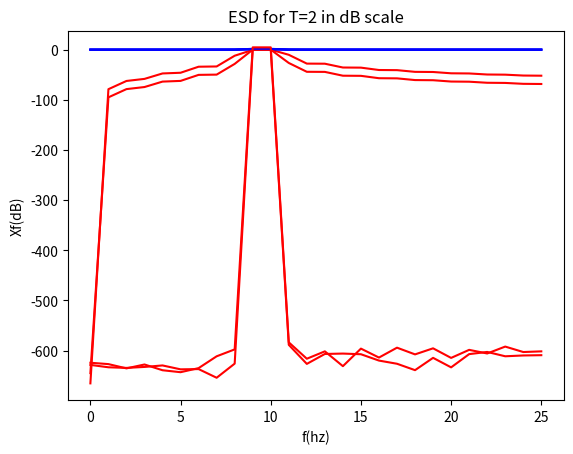

This chart was generated by the following Python code:
import numpy as np
import matplotlib.pyplot as plt

#  Euler Theorem
#  exp(-j*2*pi*f*t)= cos(2*pi*f*t)-j*sin(2*pi*f*t)


# when T=0.5
print("For T=0.5 \n\n")

t1=np.linspace(0,0.5,500)
xt1=np.cos(18*np.pi*t1)+np.cos(20*np.pi*t1)


E1=[]
for f in range(0,26):
    reX  = xt1*(np.cos(2*np.pi*f*t1))
    imgX = -1*xt1*(np.sin(2 * np.pi*f*t1))

    reXf = np.trapz(reX,t1)
    imgXf= np.trapz(imgX,t1)

    E1.append((reXf)*(reXf) + (imgXf)*(imgXf))
    print("X1(",f,") = ",reXf," + j",imgXf)

scale1= 1/max(E1)

E1linear=[]
E1dB=[]

for i in range(0,26):
    E1linear.append(scale1*E1[i])
    E1dB.append(20*np.log10(E1linear[i]))

plt.plot(E1linear,"b")
plt.title("ESD for T=0.5")
plt.xlabel("f(hz)")
plt.ylabel("Xf(1/hz)")
plt.show()

plt.plot(E1dB,"r")
plt.title("ESD for T=0.5 in dB scale")
plt.xlabel("f(hz)")
plt.ylabel("Xf(dB)")
plt.show()
print("\n\n")

###########################################
# when T=1
print("For T=1 \n")

t2=np.linspace(0,1,500)
xt2=np.cos(18*np.pi*t2)+np.cos(20*np.pi*t2)


E2=[]
for f in range(0,26):
    reX  = xt2*(np.cos(2*np.pi*f*t2))
    imgX = -1*xt2*(np.sin(2 * np.pi*f*t2))

    reXf = np.trapz(reX,t2)
    imgXf= np.trapz(imgX,t2)

    E2.append((reXf)*(reXf) + (imgXf)*(imgXf))
    print("X2(",f,") = ",reXf," + j",imgXf)


scale2= 1/max(E2)

E2linear=[]
E2dB=[]

for i in range(0,26):
    E2linear.append(scale2*E2[i])
    E2dB.append(20*np.log10(E2linear[i]))

plt.plot(E2linear,"b")
plt.title("ESD for T=1")
plt.xlabel("f(hz)")
plt.ylabel("Xf(1/hz)")
plt.show()

plt.plot(E2dB,"r")
plt.title("ESD for T=1 in dB scale")
plt.xlabel("f(hz)")
plt.ylabel("Xf(dB)")
plt.show()
print("\n\n")

##################################################
# when T=1.5
print("For T=1.5 \n")

t3=np.linspace(0,1.5,500)
xt3=np.cos(18*np.pi*t3)+np.cos(20*np.pi*t3)


E3=[]
for f in range(0,26):
    reX  = xt3*(np.cos(2*np.pi*f*t3))
    imgX = -1*xt3*(np.sin(2 * np.pi*f*t3))

    reXf = np.trapz(reX,t3)
    imgXf= np.trapz(imgX,t3)

    E3.append((reXf)*(reXf) + (imgXf)*(imgXf))
    print("X3(",f,") = ",reXf," + j",imgXf)


scale3= 1/max(E3)

E3linear=[]
E3dB=[]

for i in range(0,26):
    E3linear.append(scale3*E3[i])
    E3dB.append(20*np.log10(E3linear[i]))

plt.plot(E3linear,"b")
plt.title("ESD for T=1.5")
plt.xlabel("f(hz)")
plt.ylabel("Xf(1/hz)")
plt.show()

plt.plot(E3dB,"r")
plt.title("ESD for T=1.5 in dB scale")
plt.xlabel("f(hz)")
plt.ylabel("Xf(dB)")
plt.show()
print("\n\n")

###########################################
# when T=2
print("For T=2 \n")

t4=np.linspace(0,2,500)
xt4=np.cos(18*np.pi*t4)+np.cos(20*np.pi*t4)


E4=[]
for f in range(0,26):
    reX  = xt4*(np.cos(2*np.pi*f*t4))
    imgX = -1*xt4*(np.sin(2 * np.pi*f*t4))

    reXf = np.trapz(reX,t4)
    imgXf= np.trapz(imgX,t4)

    E4.append((reXf)*(reXf) + (imgXf)*(imgXf))
    print("X4(",f,") = ",reXf," + j",imgXf)


scale4= 1/max(E4)

E4linear=[]
E4dB=[]

for i in range(0,26):
    E4linear.append(scale3*E4[i])
    E4dB.append(20*np.log10(E4linear[i]))

plt.plot(E4linear,"b")
plt.title("ESD for T=2")
plt.xlabel("f(hz)")
plt.ylabel("Xf(1/hz)")
plt.show()

plt.plot(E4dB,"r")
plt.title("ESD for T=2 in dB scale")
plt.xlabel("f(hz)")
plt.ylabel("Xf(dB)")
plt.show()
print("\n\n")